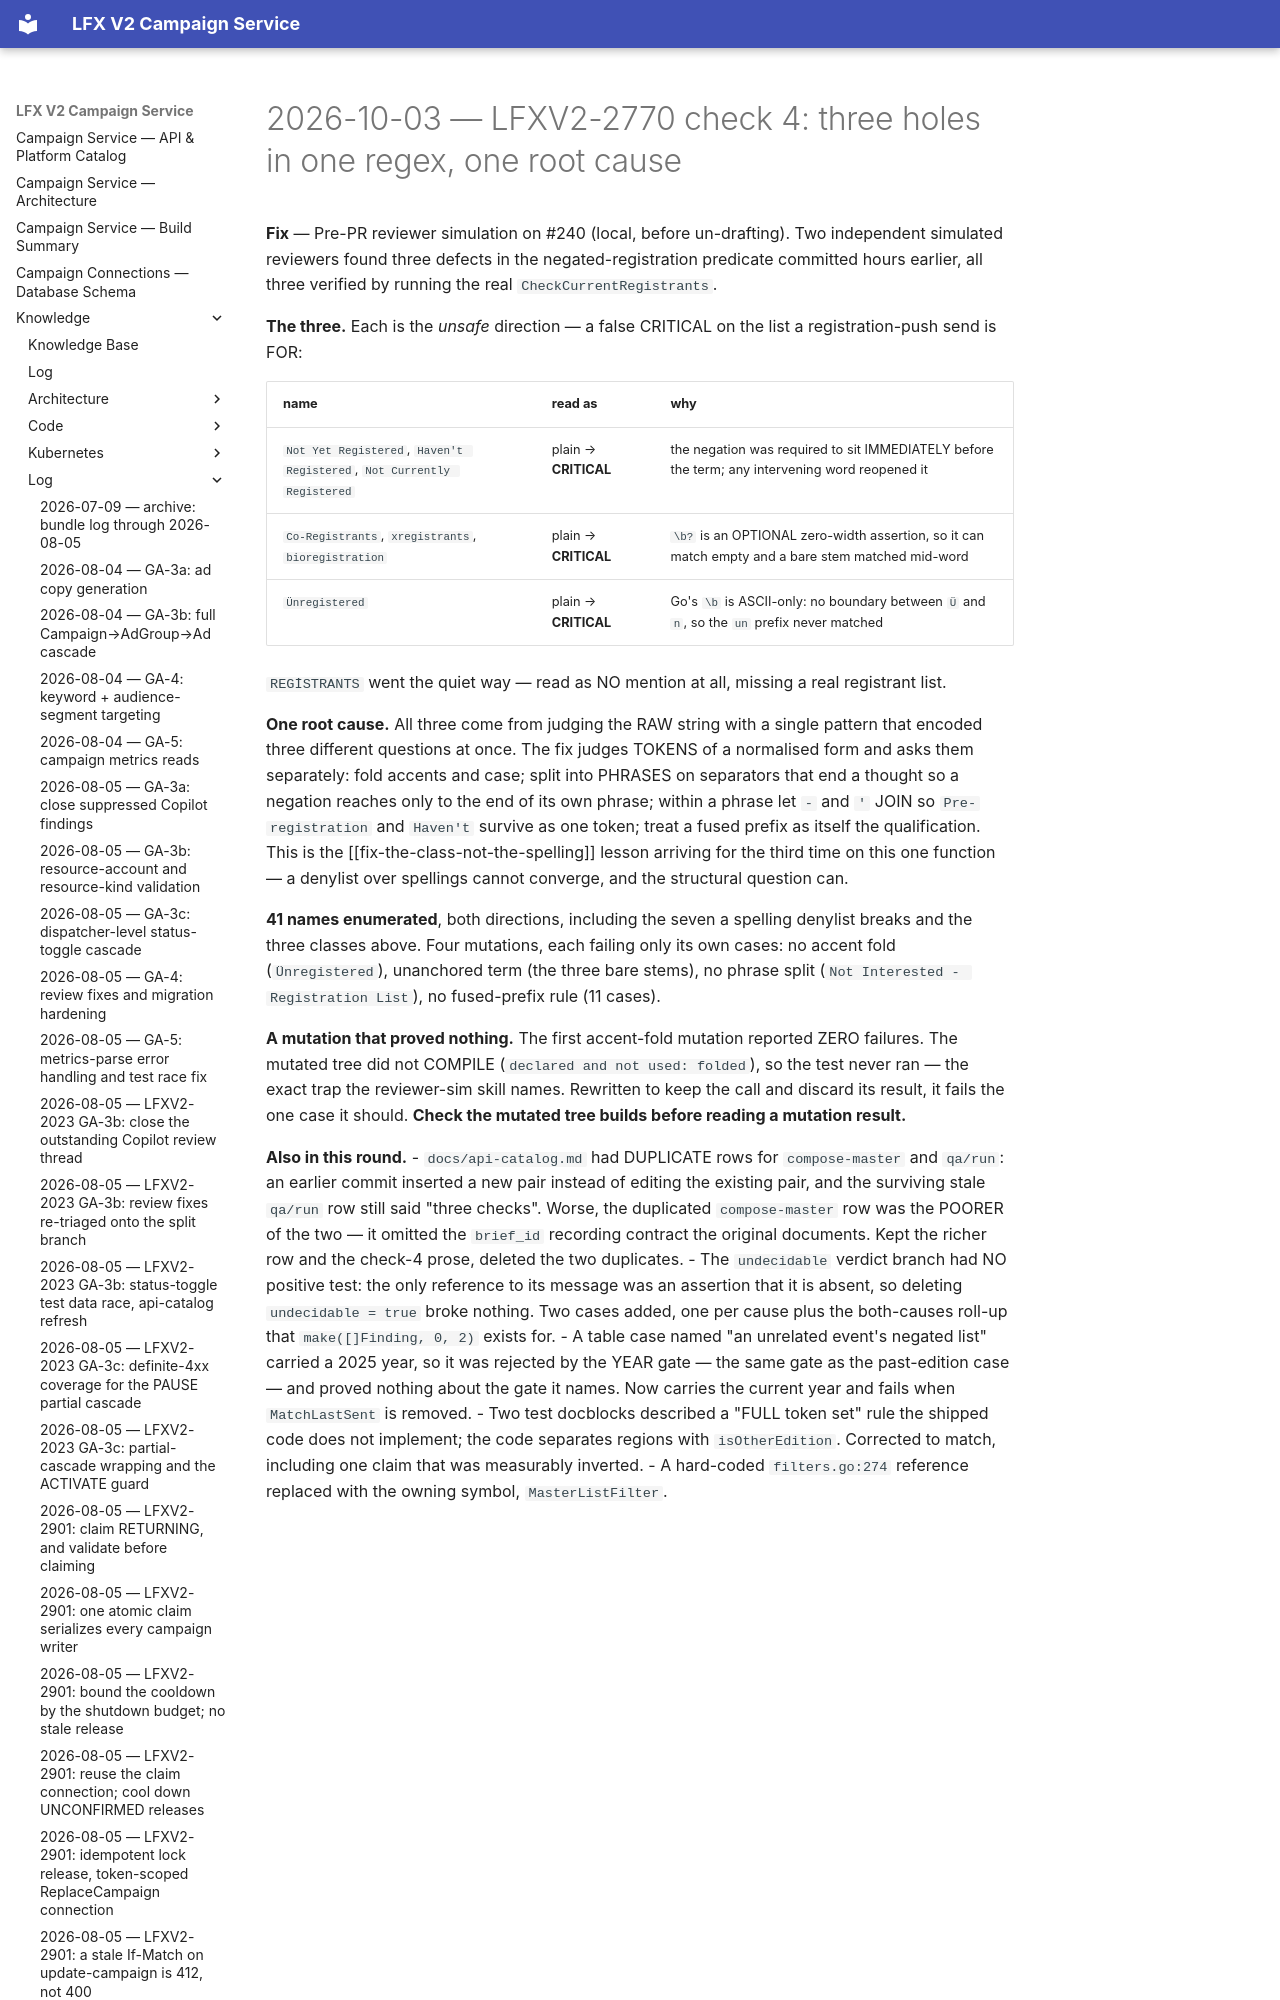

repository: linuxfoundation/lfx-v2-campaign-service · page: knowledge/log/2026-10-03-LFXV2-2770-judge-tokens-not-the-raw-string/index.html · generator: mkdocs

# 2026-10-03 — LFXV2-2770 check 4: three holes in one regex, one root cause

**Fix** — Pre-PR reviewer simulation on #240 (local, before un-drafting). Two independent
simulated reviewers found three defects in the negated-registration predicate committed hours
earlier, all three verified by running the real `CheckCurrentRegistrants`.
